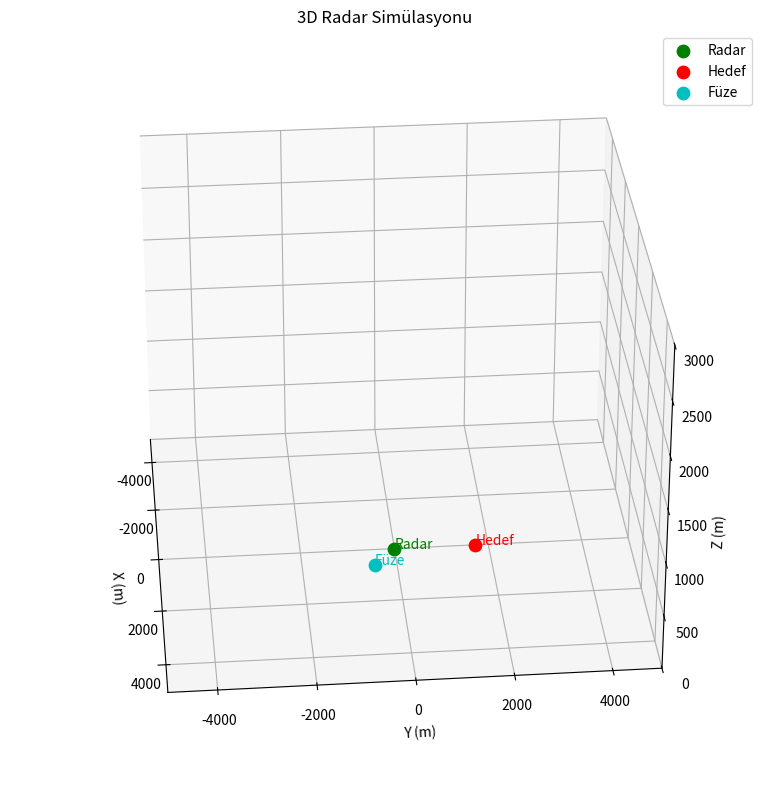

This chart was generated by the following Python code:
"""
3D Görselleştirme ve Ortam Modülü

Bu modül, radar, hedef ve füze konumlarının 3D olarak gerçek zamanlı görselleştirilmesini sağlar. Kamera serbestçe hareket ettirilebilir ve ortamda uçuş izleme yapılabilir.

Bilimsel Temel:
- 3D radar ve hedef modellemesi, uzayda gerçekçi hareket ve izleme sağlar.
- PyOpenGL ile donanım hızlandırmalı 3D sahne, Matplotlib 3D ile hızlı bilimsel görselleştirme mümkündür.
- Kaynak: Richards, "Fundamentals of Radar Signal Processing", 2nd Ed., McGraw-Hill, 2014

Kaynaklar:
- Richards, "Fundamentals of Radar Signal Processing", 2nd Ed., McGraw-Hill, 2014
- OpenGL Programming Guide (Red Book)
- Matplotlib 3D Documentation
"""

from typing import List

import matplotlib.pyplot as plt
import numpy as np
from mpl_toolkits.mplot3d import Axes3D


class SceneObject3D:
    """3D ortamda bir nesne (radar, hedef, füze)"""

    def __init__(self, position: np.ndarray, label: str, color: str = "b"):
        self.position = position  # [x, y, z]
        self.label = label
        self.color = color


class Visualization3D:
    """Matplotlib tabanlı 3D radar sahnesi"""

    def __init__(self, xlim=(-5000, 5000), ylim=(-5000, 5000), zlim=(0, 3000)):
        self.xlim = xlim
        self.ylim = ylim
        self.zlim = zlim
        self.objects: List[SceneObject3D] = []
        self.fig = plt.figure(figsize=(10, 8))
        self.ax = self.fig.add_subplot(111, projection="3d")
        self.ax.set_xlim(*xlim)
        self.ax.set_ylim(*ylim)
        self.ax.set_zlim(*zlim)
        self.ax.set_xlabel("X (m)")
        self.ax.set_ylabel("Y (m)")
        self.ax.set_zlabel("Z (m)")
        self.ax.set_title("3D Radar Simülasyonu")

    def add_object(self, obj: SceneObject3D):
        self.objects.append(obj)

    def clear_objects(self):
        self.objects = []

    def plot_scene(self, camera_elev=30, camera_azim=45):
        self.ax.cla()
        self.ax.set_xlim(*self.xlim)
        self.ax.set_ylim(*self.ylim)
        self.ax.set_zlim(*self.zlim)
        self.ax.set_xlabel("X (m)")
        self.ax.set_ylabel("Y (m)")
        self.ax.set_zlabel("Z (m)")
        self.ax.set_title("3D Radar Simülasyonu")
        for obj in self.objects:
            self.ax.scatter(
                obj.position[0],
                obj.position[1],
                obj.position[2],
                c=obj.color,
                label=obj.label,
                s=80,
                depthshade=True,
            )
            self.ax.text(
                obj.position[0], obj.position[1], obj.position[2], obj.label, color=obj.color
            )
        self.ax.view_init(elev=camera_elev, azim=camera_azim)
        self.ax.legend()
        plt.tight_layout()
        plt.pause(0.01)


# Örnek kullanım ve bilimsel açıklama:
if __name__ == "__main__":
    radar = SceneObject3D(np.array([0, 0, 0]), label="Radar", color="g")
    target = SceneObject3D(np.array([2000, 1500, 500]), label="Hedef", color="r")
    missile = SceneObject3D(np.array([1000, -500, 100]), label="Füze", color="c")
    viz3d = Visualization3D()
    viz3d.add_object(radar)
    viz3d.add_object(target)
    viz3d.add_object(missile)
    for angle in range(0, 360, 5):
        viz3d.plot_scene(camera_elev=30, camera_azim=angle)
    print("3D görselleştirme tamamlandı. [Kaynak: Richards, 2014]")
